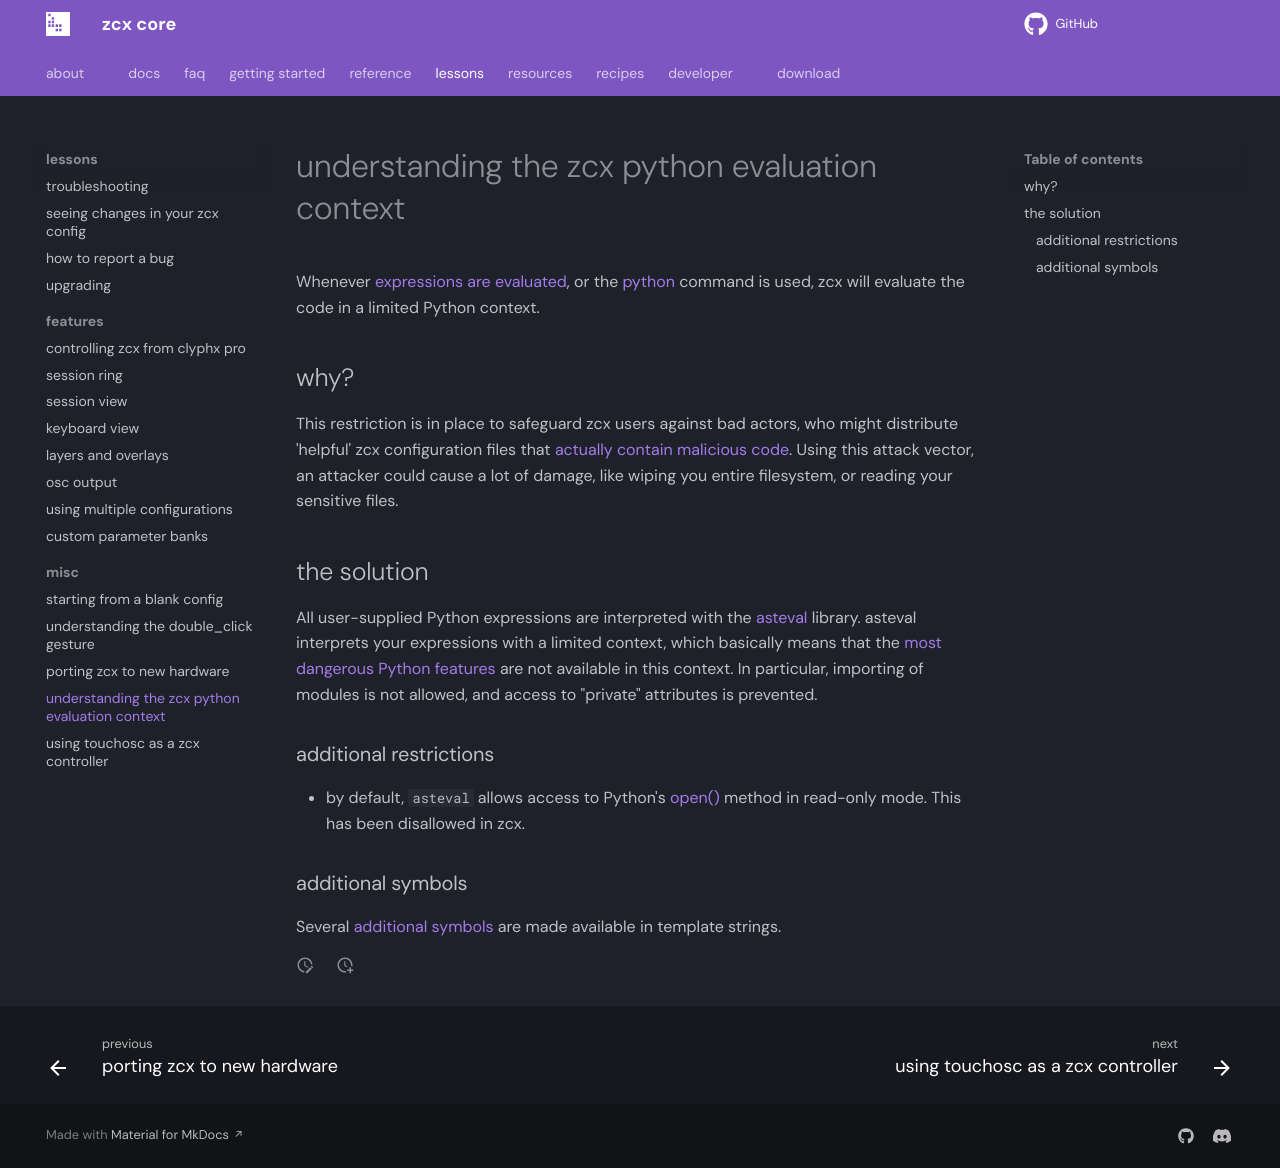

repository: odisfm/zcx-core · page: preview/lessons/python-context/index.html · generator: mkdocs

# understanding the zcx python evaluation context

Whenever [expressions are evaluated](../reference/template.md#template-strings), or the [python](../reference/command.md#python) command is used, zcx will evaluate the code in a limited Python context.

## why?

This restriction is in place to safeguard zcx users against bad actors, who might distribute 'helpful' zcx configuration files that [actually contain malicious code](https://nedbatchelder.com/blog/201206/eval_really_is_dangerous.html).
Using this attack vector, an attacker could cause a lot of damage, like wiping you entire filesystem, or reading your sensitive files.

## the solution

All user-supplied Python expressions are interpreted with the [asteval](https://lmfit.github.io/asteval/index.html) library.
asteval interprets your expressions with a limited context, which basically means that the [most dangerous Python features](https://lmfit.github.io/asteval/motivation.html#how-safe-is-asteval) are not available in this context. In particular, importing of modules is not allowed, and access to "private" attributes is prevented.

### additional restrictions

- by default, `asteval` allows access to Python's [open()](https://docs.python.org/3/library/functions.html#open) method in read-only mode. This has been disallowed in zcx.

### additional symbols

Several [additional symbols](../reference/template.md#template-locals) are made available in template strings.
